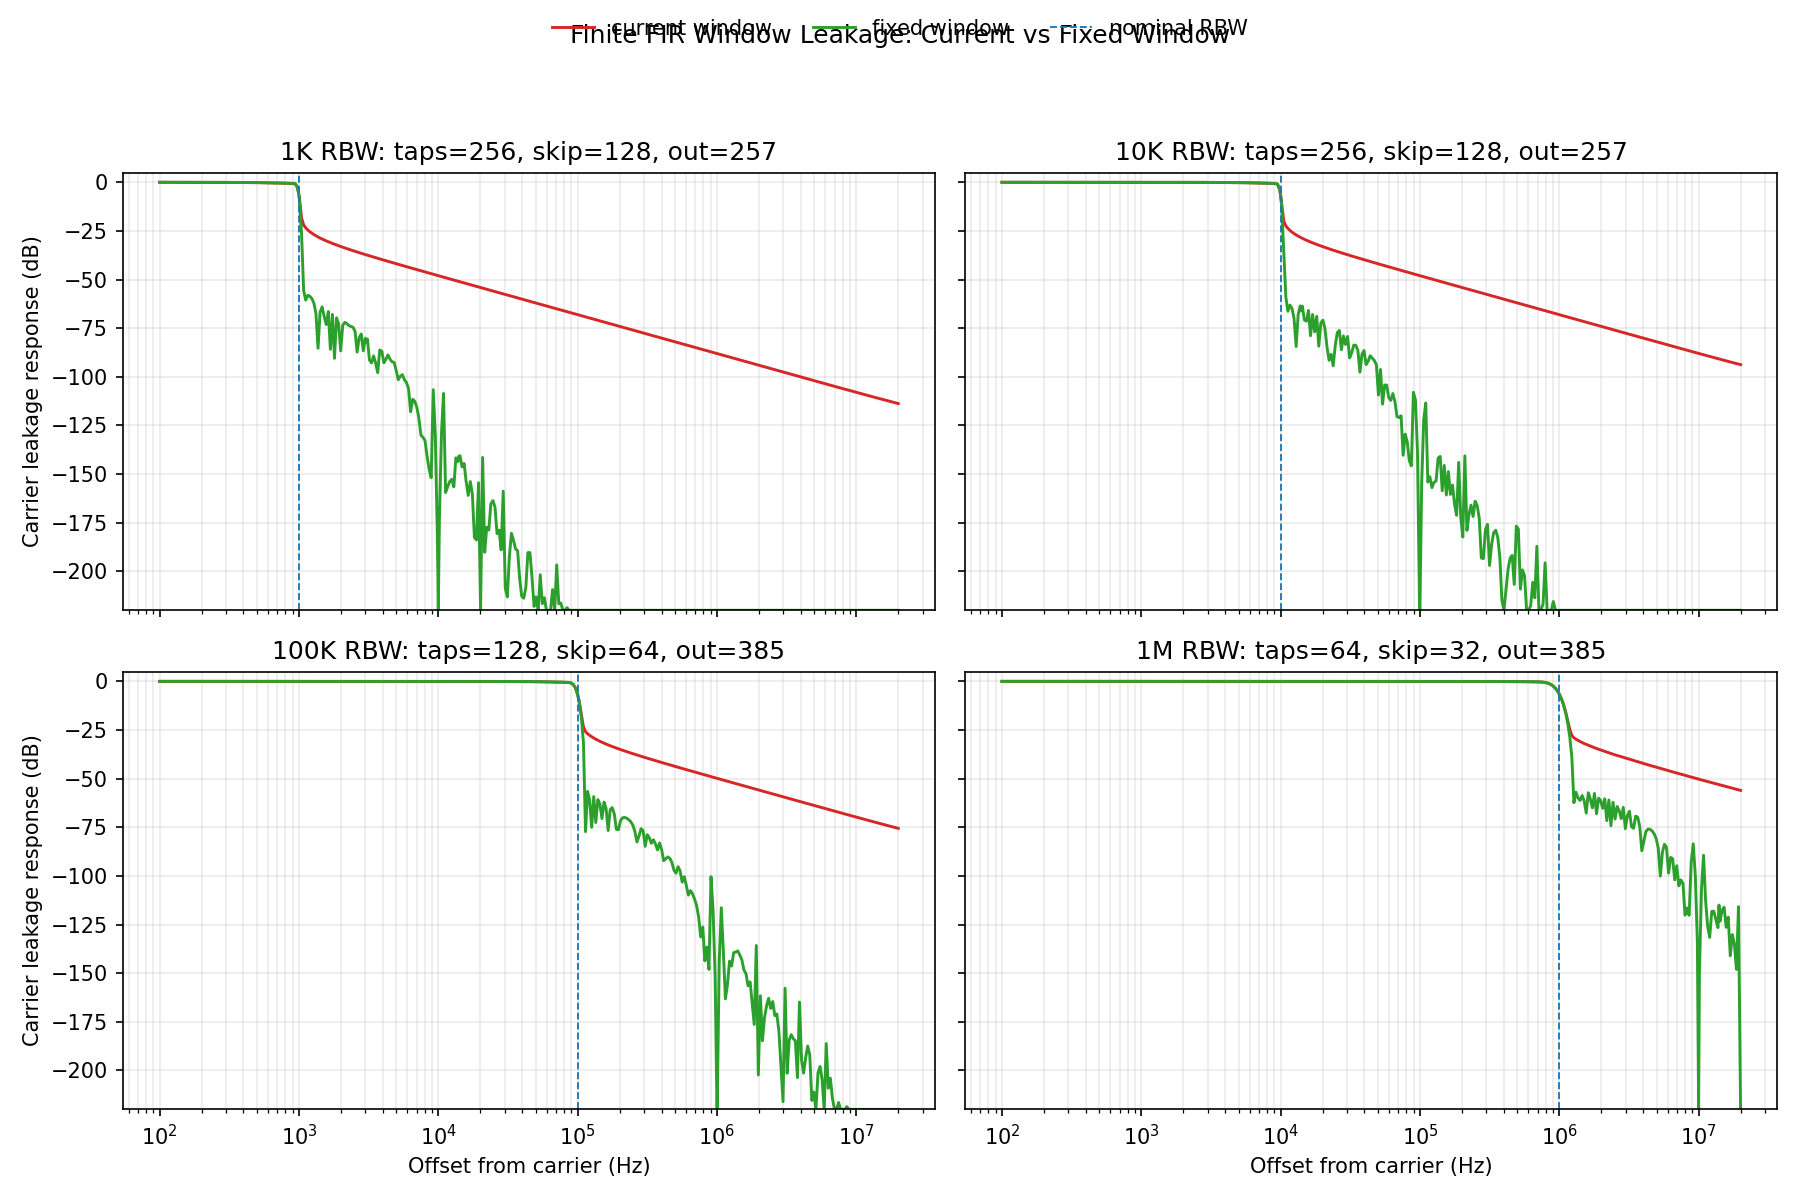

Source data for this figure (header and first rows):
mode, offset_hz, current_window_response_db, fixed_window_response_db
1K, 100.0, -0.04955, -0.004742
1K, 103.5, -0.04966, -0.004858
1K, 107, -0.04989, -0.005097
1K, 110.7, -0.05027, -0.005503
1K, 114.6, -0.05084, -0.006109
1K, 118.5, -0.05163, -0.006939
1K, 122.6, -0.05264, -0.007996
1K, 126.9, -0.05387, -0.009261
1K, 131.3, -0.05526, -0.01069
1K, 135.8, -0.05677, -0.01221
1K, 140.5, -0.0583, -0.01373
1K, 145.4, -0.05976, -0.01515
1K, 150.4, -0.06106, -0.01638
1K, 155.6, -0.06214, -0.01737
1K, 161, -0.06298, -0.01811
1K, 166.5, -0.06364, -0.01867
1K, 172.3, -0.06423, -0.01918
1K, 178.2, -0.06493, -0.01985
1K, 184.4, -0.06597, -0.0209
1K, 190.8, -0.06752, -0.02253
1K, 197.4, -0.0697, -0.02483
1K, 204.2, -0.07248, -0.02772
1K, 211.3, -0.07565, -0.03097
1K, 218.6, -0.0789, -0.03421
1K, 226.1, -0.08185, -0.03704
1K, 234, -0.08425, -0.03924
1K, 242.1, -0.08611, -0.04086
1K, 250.4, -0.08779, -0.04234
1K, 259.1, -0.08987, -0.04437
1K, 268.1, -0.09298, -0.04759
1K, 277.3, -0.0974, -0.05225
1K, 286.9, -0.1029, -0.0579
1K, 296.8, -0.1085, -0.06354
1K, 307.1, -0.1133, -0.06814
1K, 317.7, -0.117, -0.0714
1K, 328.7, -0.1202, -0.07424
1K, 340.1, -0.1245, -0.0784
1K, 351.8, -0.1309, -0.08516
1K, 364, -0.1394, -0.094
1K, 376.6, -0.148, -0.1026
1K, 389.6, -0.1549, -0.1089
1K, 403.1, -0.1601, -0.1134
1K, 417, -0.1664, -0.1195
1K, 431.5, -0.1765, -0.13
1K, 446.4, -0.1892, -0.1432
1K, 461.8, -0.2005, -0.1542
1K, 477.8, -0.2085, -0.161
1K, 494.3, -0.2173, -0.1692
1K, 511.4, -0.2319, -0.1845
1K, 529.1, -0.2496, -0.2026
1K, 547.4, -0.2628, -0.2147
1K, 566.3, -0.2733, -0.2236
1K, 585.9, -0.291, -0.2416
1K, 606.2, -0.3147, -0.2662
1K, 627.1, -0.3317, -0.2813
1K, 648.8, -0.3461, -0.2936
1K, 671.3, -0.3735, -0.3218
1K, 694.5, -0.4018, -0.3497
1K, 718.5, -0.4186, -0.3623
1K, 743.4, -0.4484, -0.3915
... 1,412 more rows
